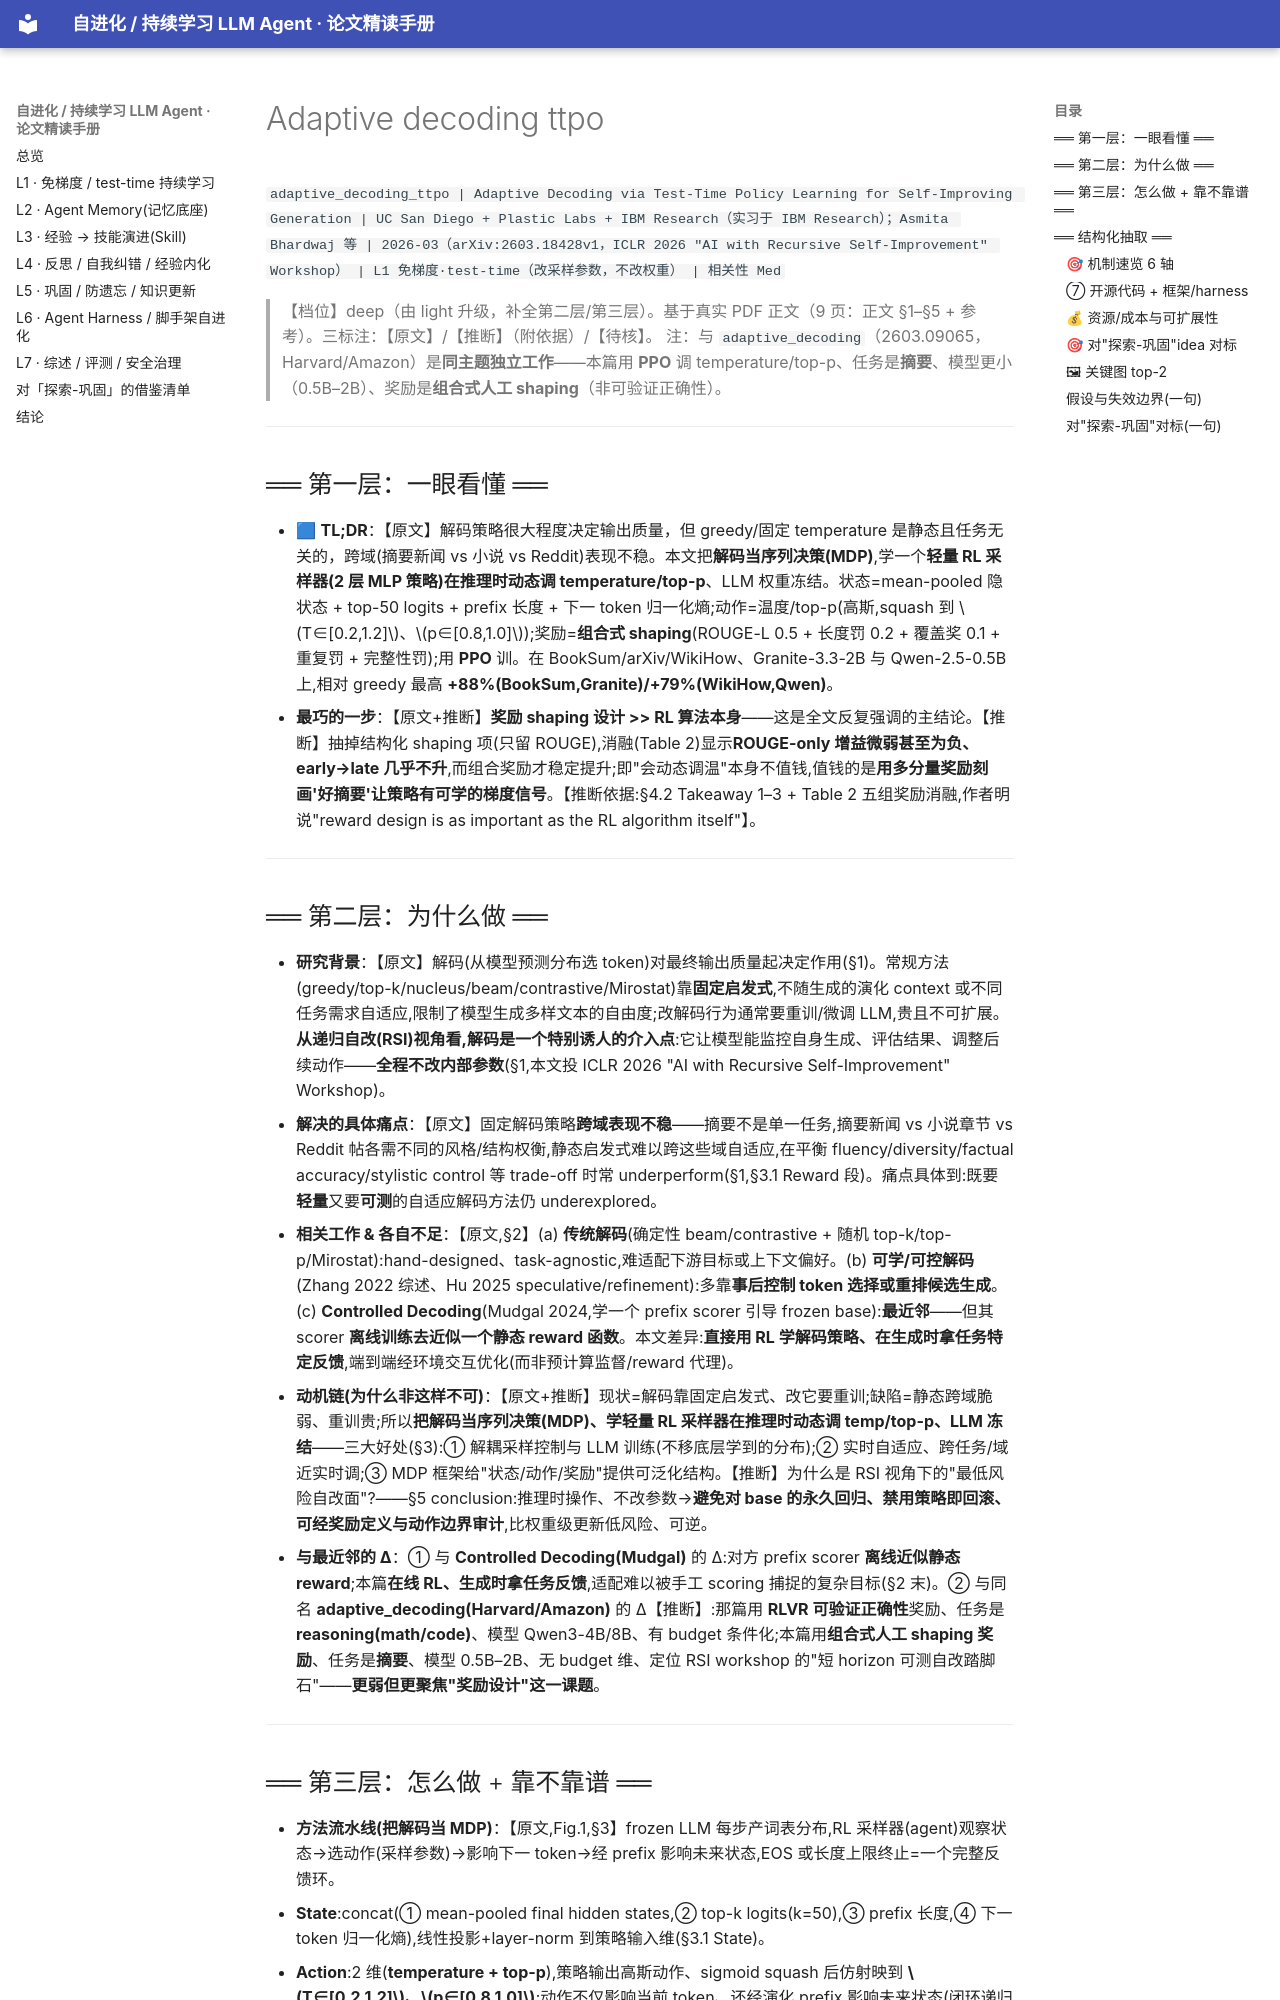

repository: thinkingmanyangyang/self-evolving-agents-survey · page: papers/adaptive_decoding_ttpo.html · generator: mkdocs

`adaptive_decoding_ttpo | Adaptive Decoding via Test-Time Policy Learning for Self-Improving Generation | UC San Diego + Plastic Labs + IBM Research（实习于 IBM Research）；Asmita Bhardwaj 等 | 2026-03（arXiv:2603.18428v1，ICLR 2026 "AI with Recursive Self-Improvement" Workshop） | L1 免梯度·test-time（改采样参数，不改权重） | 相关性 Med`

> 【档位】deep（由 light 升级，补全第二层/第三层）。基于真实 PDF 正文（9 页：正文 §1–§5 + 参考）。三标注：【原文】/【推断】（附依据）/【待核】。
> 注：与 `adaptive_decoding`（2603.09065，Harvard/Amazon）是**同主题独立工作**——本篇用 **PPO** 调 temperature/top-p、任务是**摘要**、模型更小（0.5B–2B）、奖励是**组合式人工 shaping**（非可验证正确性）。

---

## ══ 第一层：一眼看懂 ══

- 🟦 **TL;DR**：【原文】解码策略很大程度决定输出质量，但 greedy/固定 temperature 是静态且任务无关的，跨域(摘要新闻 vs 小说 vs Reddit)表现不稳。本文把**解码当序列决策(MDP)**,学一个**轻量 RL 采样器(2 层 MLP 策略)在推理时动态调 temperature/top-p**、LLM 权重冻结。状态=mean-pooled 隐状态 + top-50 logits + prefix 长度 + 下一 token 归一化熵;动作=温度/top-p(高斯,squash 到 \(T∈[0.2,1.2]\)、\(p∈[0.8,1.0]\));奖励=**组合式 shaping**(ROUGE-L 0.5 + 长度罚 0.2 + 覆盖奖 0.1 + 重复罚 + 完整性罚);用 **PPO** 训。在 BookSum/arXiv/WikiHow、Granite-3.3-2B 与 Qwen-2.5-0.5B 上,相对 greedy 最高 **+88%(BookSum,Granite)/+79%(WikiHow,Qwen)**。
- **最巧的一步**：【原文+推断】**奖励 shaping 设计 >> RL 算法本身**——这是全文反复强调的主结论。【推断】抽掉结构化 shaping 项(只留 ROUGE),消融(Table 2)显示**ROUGE-only 增益微弱甚至为负、early→late 几乎不升**,而组合奖励才稳定提升;即"会动态调温"本身不值钱,值钱的是**用多分量奖励刻画'好摘要'让策略有可学的梯度信号**。【推断依据:§4.2 Takeaway 1–3 + Table 2 五组奖励消融,作者明说"reward design is as important as the RL algorithm itself"】。

---

## ══ 第二层：为什么做 ══

- **研究背景**：【原文】解码(从模型预测分布选 token)对最终输出质量起决定作用(§1)。常规方法(greedy/top-k/nucleus/beam/contrastive/Mirostat)靠**固定启发式**,不随生成的演化 context 或不同任务需求自适应,限制了模型生成多样文本的自由度;改解码行为通常要重训/微调 LLM,贵且不可扩展。**从递归自改(RSI)视角看,解码是一个特别诱人的介入点**:它让模型能监控自身生成、评估结果、调整后续动作——**全程不改内部参数**(§1,本文投 ICLR 2026 "AI with Recursive Self-Improvement" Workshop)。
- **解决的具体痛点**：【原文】固定解码策略**跨域表现不稳**——摘要不是单一任务,摘要新闻 vs 小说章节 vs Reddit 帖各需不同的风格/结构权衡,静态启发式难以跨这些域自适应,在平衡 fluency/diversity/factual accuracy/stylistic control 等 trade-off 时常 underperform(§1,§3.1 Reward 段)。痛点具体到:既要**轻量**又要**可测**的自适应解码方法仍 underexplored。
- **相关工作 & 各自不足**：【原文,§2】(a) **传统解码**(确定性 beam/contrastive + 随机 top-k/top-p/Mirostat):hand-designed、task-agnostic,难适配下游目标或上下文偏好。(b) **可学/可控解码**(Zhang 2022 综述、Hu 2025 speculative/refinement):多靠**事后控制 token 选择或重排候选生成**。(c) **Controlled Decoding**(Mudgal 2024,学一个 prefix scorer 引导 frozen base):**最近邻**——但其 scorer **离线训练去近似一个静态 reward 函数**。本文差异:**直接用 RL 学解码策略、在生成时拿任务特定反馈**,端到端经环境交互优化(而非预计算监督/reward 代理)。
- **动机链(为什么非这样不可)**：【原文+推断】现状=解码靠固定启发式、改它要重训;缺陷=静态跨域脆弱、重训贵;所以**把解码当序列决策(MDP)、学轻量 RL 采样器在推理时动态调 temp/top-p、LLM 冻结**——三大好处(§3):① 解耦采样控制与 LLM 训练(不移底层学到的分布);② 实时自适应、跨任务/域近实时调;③ MDP 框架给"状态/动作/奖励"提供可泛化结构。【推断】为什么是 RSI 视角下的"最低风险自改面"?——§5 conclusion:推理时操作、不改参数→**避免对 base 的永久回归、禁用策略即回滚、可经奖励定义与动作边界审计**,比权重级更新低风险、可逆。
- **与最近邻的 Δ**：① 与 **Controlled Decoding(Mudgal)** 的 Δ:对方 prefix scorer **离线近似静态 reward**;本篇**在线 RL、生成时拿任务反馈**,适配难以被手工 scoring 捕捉的复杂目标(§2 末)。② 与同名 **adaptive_decoding(Harvard/Amazon)** 的 Δ【推断】:那篇用 **RLVR 可验证正确性**奖励、任务是 **reasoning(math/code)**、模型 Qwen3-4B/8B、有 budget 条件化;本篇用**组合式人工 shaping 奖励**、任务是**摘要**、模型 0.5B–2B、无 budget 维、定位 RSI workshop 的"短 horizon 可测自改踏脚石"——**更弱但更聚焦"奖励设计"这一课题**。

---
